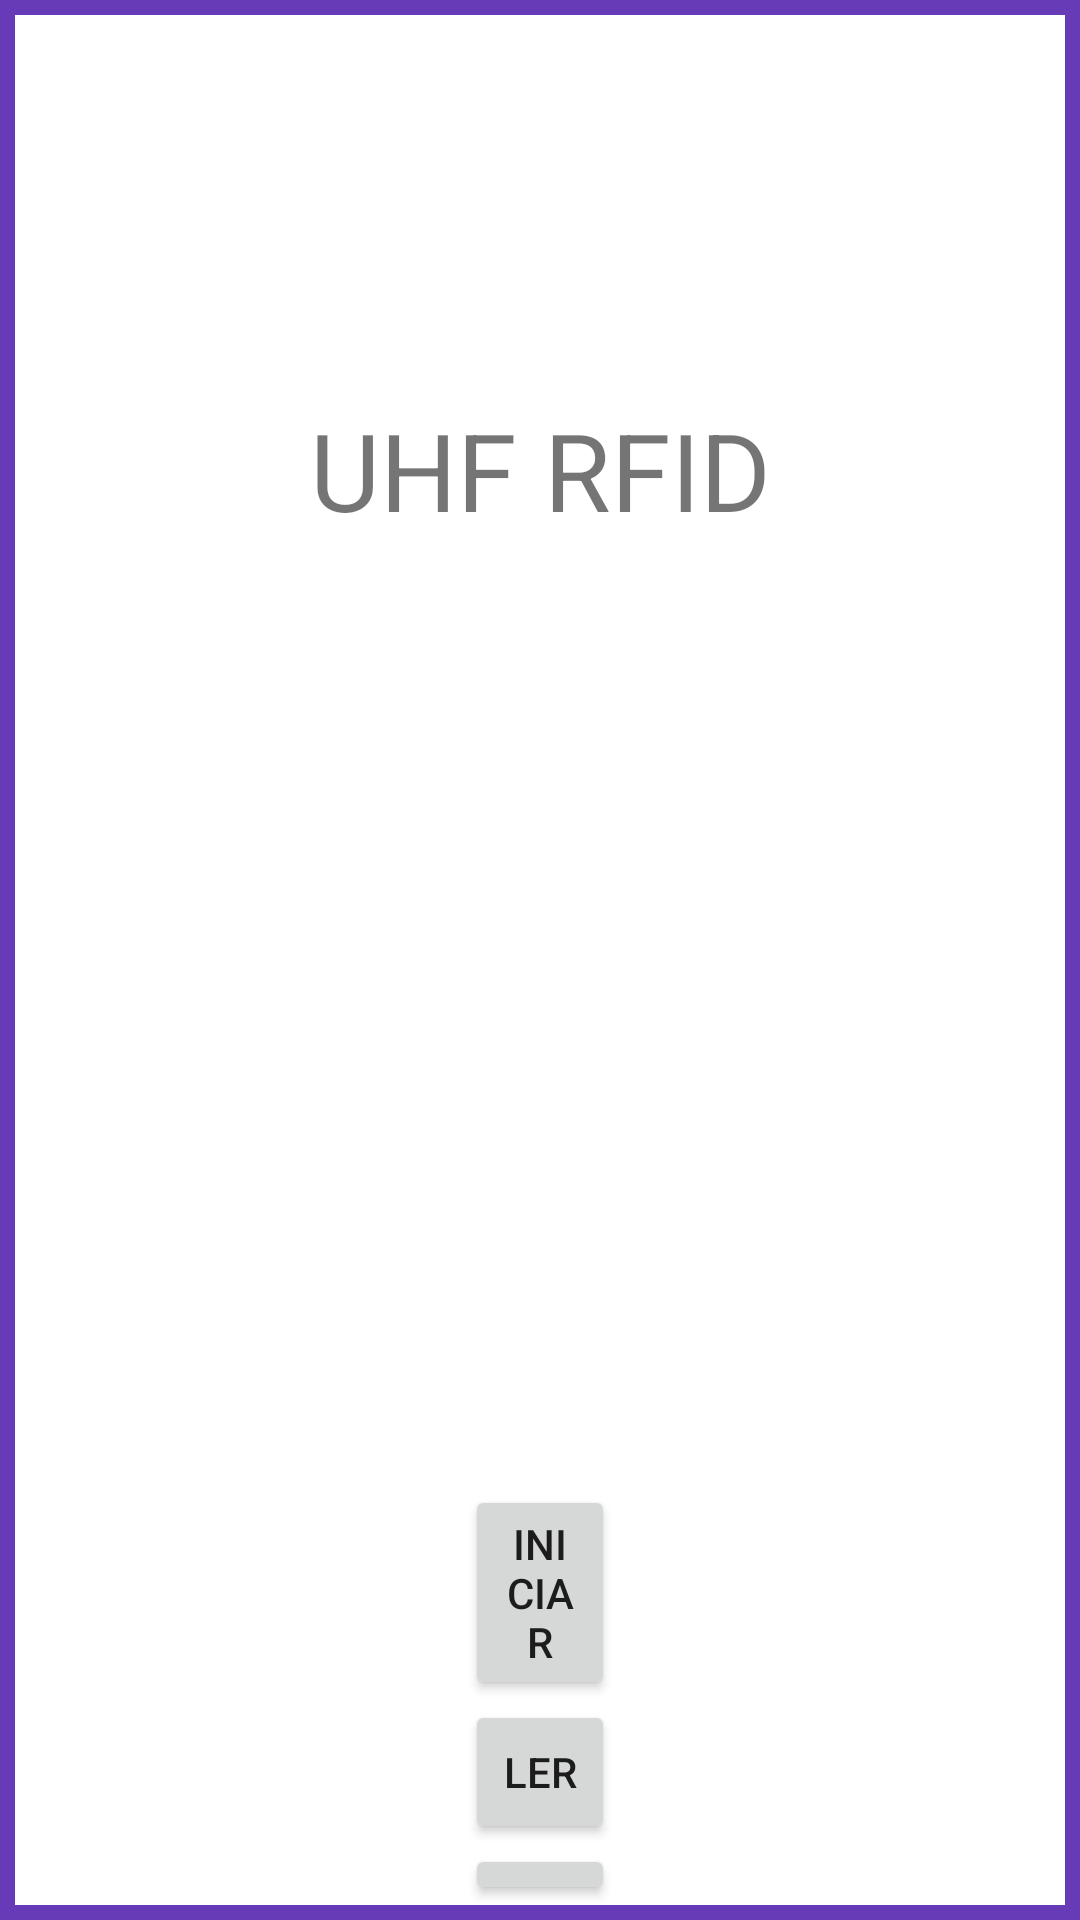

Android layout source for this screen:
<!-- AndroidManifest.xml: application theme Theme.IMin -->
<!-- res/layout/activity_u_h_f.xml -->
<?xml version="1.0" encoding="utf-8"?>
<androidx.constraintlayout.widget.ConstraintLayout xmlns:android="http://schemas.android.com/apk/res/android"
    xmlns:app="http://schemas.android.com/apk/res-auto"
    xmlns:tools="http://schemas.android.com/tools"
    android:layout_width="match_parent"
    android:layout_height="match_parent"
    tools:context=".UHFActivity">

    <LinearLayout
        android:layout_width="match_parent"
        android:layout_height="match_parent"
        android:background="#673AB7"
        android:orientation="vertical"
        app:layout_constraintBottom_toBottomOf="parent"
        app:layout_constraintEnd_toEndOf="parent"
        app:layout_constraintStart_toStartOf="parent"
        app:layout_constraintTop_toTopOf="parent">

        <LinearLayout
            android:layout_width="match_parent"
            android:layout_height="match_parent"
            android:layout_marginStart="5dp"
            android:layout_marginTop="5dp"
            android:layout_marginEnd="5dp"
            android:layout_marginBottom="5dp"
            android:background="@color/white"
            android:orientation="vertical">

            <TextView
                android:layout_marginTop="100dp"
                android:id="@+id/textView"
                android:layout_width="match_parent"
                android:layout_height="103dp"
                android:gravity="center"
                android:text="UHF RFID"
                android:textAlignment="center"
                android:textSize="36sp" />

            <ListView
                android:id="@+id/listview"
                android:layout_width="match_parent"
                android:layout_height="287dp" />

            <Button
                android:id="@+id/uhfButton1"
                android:layout_width="match_parent"
                android:layout_height="wrap_content"
                android:layout_marginStart="150dp"
                android:layout_marginEnd="150dp"
                android:text="INICIAR" />

            <Button
                android:id="@+id/uhfButton2"
                android:layout_width="match_parent"
                android:layout_height="wrap_content"
                android:layout_marginStart="150dp"
                android:layout_marginEnd="150dp"
                android:text="LER" />

            <Button
                android:id="@+id/uhfButton3"
                android:layout_width="match_parent"
                android:layout_height="wrap_content"
                android:layout_marginStart="150dp"
                android:layout_marginEnd="150dp"
                android:text="PARAR" />

            <Button
                android:id="@+id/uhfButton4"
                android:layout_width="match_parent"
                android:layout_height="wrap_content"
                android:layout_marginStart="150dp"
                android:layout_marginEnd="150dp"
                android:text="LIMPAR" />

            <Button
                android:id="@+id/uhfButton"
                android:layout_width="match_parent"
                android:layout_height="wrap_content"
                android:layout_marginStart="150dp"
                android:layout_marginEnd="150dp"
                android:text="VOLTAR" />

            <ImageView
                android:id="@+id/imageView"
                android:layout_width="match_parent"
                android:layout_height="501dp"
                app:srcCompat="@drawable/ic_launcher_foreground" />
        </LinearLayout>
    </LinearLayout>

</androidx.constraintlayout.widget.ConstraintLayout>
<!-- resources referenced by this layout -->
<resources>
  <style name="Theme.IMin" parent="Theme.MaterialComponents.DayNight.NoActionBar">
          
          <item name="colorPrimary">@color/purple_500</item>
          <item name="colorPrimaryVariant">@color/purple_700</item>
          <item name="colorOnPrimary">@color/white</item>
          
          <item name="colorSecondary">@color/teal_200</item>
          <item name="colorSecondaryVariant">@color/teal_700</item>
          <item name="colorOnSecondary">@color/black</item>
          
          <item name="android:statusBarColor" tools:targetApi="l">?attr/colorPrimaryVariant</item>
          
      </style>
  <!-- not gathered from this repository: default colours our renderer supplied (Android Studio template values) -->
  <color name="purple_500">#FF6200EE</color>
  <color name="purple_700">#FF3700B3</color>
  <color name="teal_200">#FF03DAC5</color>
  <color name="teal_700">#FF018786</color>
  <color name="black">#FF000000</color>
  <color name="white">#FFFFFFFF</color>
</resources>
